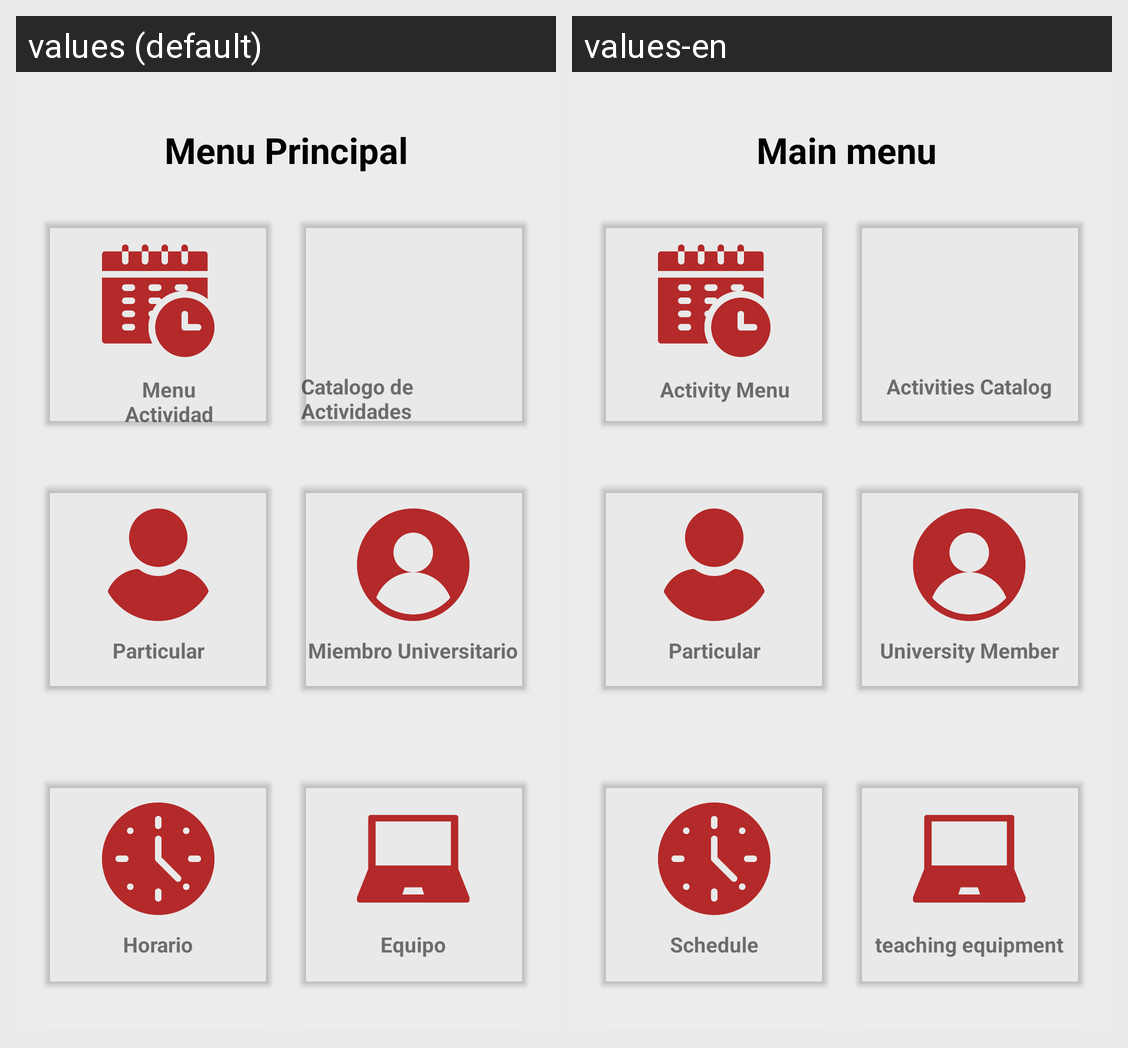

The same Android screen rendered under two of its app's locales, left to right. List the strings drawn on it with the default value and each locale's translation.
Android screen res/layout/activity_main.xml rendered under 2 locales, left to right: values (default), values-en. Device: Nexus 5 (rendered at 1080×1920; each locale shown at half size, 540×960, under a caption strip naming it); theme Theme.App_proyecto01.
Strings drawn on this screen, with the default value and each locale's value (text and hints the layout hard-codes, and strings that could not be matched under every locale, appear in the picture but are not listed):

MenuMain
  values: Menu Principal
  values-en:  Main menu

TextActividad
  values: Menu Actividad
  values-en: Activity Menu

TextCatalogoActividad
  values: Catalogo de Actividades
  values-en: Activities Catalog

TextParticular
  values: Particular
  values-en: Particular

TextMiembroUniversitario
  values: Miembro Universitario
  values-en: University Member

TextHorario
  values: Horario
  values-en: Schedule

textEquipo
  values: Equipo
  values-en: teaching equipment
